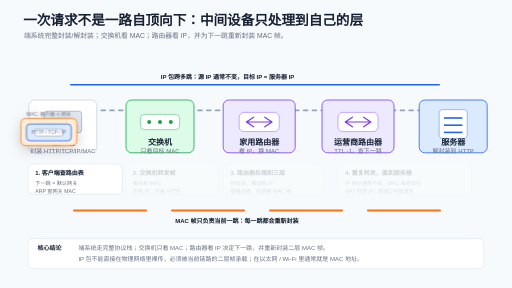
t = 0.00 s
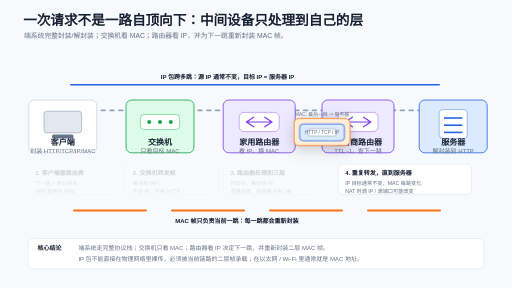
t = 9.00 s
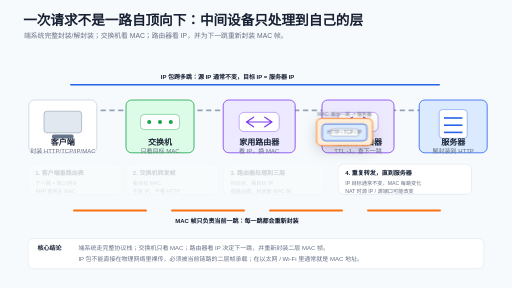
t = 9.60 s

The animated SVG that drew these frames (rendered in a browser with its animation timeline set to each time). Animation: 3 CSS @keyframes rules; frames cover the first 9.60 s, repeats indefinitely.

<svg xmlns="http://www.w3.org/2000/svg" width="1280" height="720" viewBox="0 0 1280 720" role="img" aria-labelledby="title desc">
  <title id="title">IP 包与 MAC 帧的一跳一跳转发过程</title>
  <desc id="desc">动画展示客户端封装 HTTP、TCP、IP 和 MAC 帧，交换机按 MAC 转发，路由器看 IP 决定下一跳并重新封装 MAC 帧，最终到达服务器。</desc>
  <style>
    :root {
      --bg: #f7fafc;
      --ink: #172033;
      --muted: #667085;
      --line: #cfd8e3;
      --blue: #2563eb;
      --blue-soft: #dbeafe;
      --orange: #f97316;
      --orange-soft: #ffedd5;
      --green: #16a34a;
      --green-soft: #dcfce7;
      --purple: #7c3aed;
      --purple-soft: #ede9fe;
      --card: #ffffff;
    }

    text {
      font-family: "Microsoft YaHei", "PingFang SC", Arial, sans-serif;
      fill: var(--ink);
    }

    .title {
      font-size: 34px;
      font-weight: 700;
    }

    .subtitle {
      font-size: 17px;
      fill: var(--muted);
    }

    .device-title {
      font-size: 20px;
      font-weight: 700;
    }

    .device-subtitle,
    .note {
      font-size: 15px;
      fill: var(--muted);
    }

    .label {
      font-size: 15px;
      font-weight: 700;
    }

    .small {
      font-size: 13px;
      fill: var(--muted);
    }

    .tiny {
      font-size: 12px;
      fill: var(--muted);
    }

    .card {
      fill: var(--card);
      stroke: #d9e2ec;
      stroke-width: 1.5;
      rx: 14;
    }

    .device {
      fill: #ffffff;
      stroke: #cbd5e1;
      stroke-width: 2;
      rx: 14;
    }

    .switch {
      fill: var(--green-soft);
      stroke: var(--green);
    }

    .router {
      fill: var(--purple-soft);
      stroke: var(--purple);
    }

    .server {
      fill: var(--blue-soft);
      stroke: var(--blue);
    }

    .path {
      fill: none;
      stroke: #94a3b8;
      stroke-width: 4;
      stroke-linecap: round;
      stroke-dasharray: 10 12;
    }

    .ip-line {
      stroke: var(--blue);
      stroke-width: 4;
      stroke-linecap: round;
    }

    .mac-line {
      stroke: var(--orange);
      stroke-width: 5;
      stroke-linecap: round;
    }

    .packet {
      filter: drop-shadow(0 10px 16px rgba(15, 23, 42, 0.2));
    }

    .mac-shell {
      fill: var(--orange-soft);
      stroke: var(--orange);
      stroke-width: 2;
      rx: 12;
    }

    .ip-shell {
      fill: var(--blue-soft);
      stroke: var(--blue);
      stroke-width: 2;
      rx: 9;
    }

    .http-core {
      fill: #ffffff;
      stroke: #94a3b8;
      stroke-width: 1.5;
      rx: 6;
    }

    .step {
      opacity: 0.18;
      animation: highlight 12s linear infinite;
    }

    .step1 { animation-delay: 0s; }
    .step2 { animation-delay: -9s; }
    .step3 { animation-delay: -6s; }
    .step4 { animation-delay: -3s; }

    @keyframes highlight {
      0%, 22% { opacity: 1; }
      24%, 100% { opacity: 0.18; }
    }

    #packet {
      animation: travel 12s linear infinite;
    }

    @keyframes travel {
      0% { transform: translate(122px, 330px); }
      20% { transform: translate(345px, 330px); }
      25% { transform: translate(345px, 330px); }
      45% { transform: translate(570px, 330px); }
      50% { transform: translate(570px, 330px); }
      70% { transform: translate(805px, 330px); }
      75% { transform: translate(805px, 330px); }
      95% { transform: translate(1030px, 330px); }
      100% { transform: translate(1030px, 330px); }
    }

    #mac1, #mac2, #mac3, #mac4 {
      animation: macSwap 12s linear infinite;
    }

    #mac1 { animation-delay: 0s; }
    #mac2 { animation-delay: -9s; }
    #mac3 { animation-delay: -6s; }
    #mac4 { animation-delay: -3s; }

    @keyframes macSwap {
      0%, 22% { opacity: 1; }
      24%, 100% { opacity: 0; }
    }
  </style>

  <rect width="1280" height="720" fill="var(--bg)" />

  <text x="58" y="62" class="title">一次请求不是一路自顶向下：中间设备只处理到自己的层</text>
  <text x="60" y="94" class="subtitle">端系统完整封装/解封装；交换机看 MAC；路由器看 IP，并为下一跳重新封装 MAC 帧。</text>

  <line x1="165" y1="276" x2="1115" y2="276" class="path" />
  <line x1="177" y1="212" x2="1098" y2="212" class="ip-line" />
  <text x="402" y="198" class="label" fill="var(--blue)">IP 包跨多跳：源 IP 通常不变，目标 IP = 服务器 IP</text>

  <line x1="185" y1="526" x2="365" y2="526" class="mac-line" />
  <line x1="430" y1="526" x2="610" y2="526" class="mac-line" />
  <line x1="675" y1="526" x2="855" y2="526" class="mac-line" />
  <line x1="920" y1="526" x2="1100" y2="526" class="mac-line" />
  <text x="438" y="557" class="label" fill="var(--orange)">MAC 帧只负责当前一跳：每一跳都会重新封装</text>

  <g transform="translate(72 250)">
    <rect class="device" width="170" height="132" />
    <rect x="38" y="28" width="94" height="54" rx="7" fill="#e2e8f0" stroke="#64748b" />
    <rect x="58" y="86" width="54" height="10" rx="4" fill="#64748b" />
    <text x="85" y="112" text-anchor="middle" class="device-title">客户端</text>
    <text x="85" y="132" text-anchor="middle" class="device-subtitle">封装 HTTP/TCP/IP/MAC</text>
  </g>

  <g transform="translate(315 250)">
    <rect class="device switch" width="170" height="132" />
    <rect x="36" y="36" width="98" height="38" rx="10" fill="#ffffff" stroke="#16a34a" />
    <circle cx="58" cy="55" r="5" fill="#16a34a" />
    <circle cx="85" cy="55" r="5" fill="#16a34a" />
    <circle cx="112" cy="55" r="5" fill="#16a34a" />
    <text x="85" y="112" text-anchor="middle" class="device-title">交换机</text>
    <text x="85" y="132" text-anchor="middle" class="device-subtitle">只看目标 MAC</text>
  </g>

  <g transform="translate(558 250)">
    <rect class="device router" width="180" height="132" />
    <rect x="40" y="31" width="100" height="48" rx="12" fill="#ffffff" stroke="#7c3aed" />
    <path d="M58 55h64M76 43l-18 12 18 12M104 43l18 12-18 12" fill="none" stroke="#7c3aed" stroke-width="3" stroke-linecap="round" stroke-linejoin="round" />
    <text x="90" y="112" text-anchor="middle" class="device-title">家用路由器</text>
    <text x="90" y="132" text-anchor="middle" class="device-subtitle">看 IP，换 MAC</text>
  </g>

  <g transform="translate(805 250)">
    <rect class="device router" width="180" height="132" />
    <rect x="40" y="31" width="100" height="48" rx="12" fill="#ffffff" stroke="#7c3aed" />
    <path d="M58 55h64M76 43l-18 12 18 12M104 43l18 12-18 12" fill="none" stroke="#7c3aed" stroke-width="3" stroke-linecap="round" stroke-linejoin="round" />
    <text x="90" y="112" text-anchor="middle" class="device-title">运营商路由器</text>
    <text x="90" y="132" text-anchor="middle" class="device-subtitle">TTL -1，查下一跳</text>
  </g>

  <g transform="translate(1048 250)">
    <rect class="device server" width="170" height="132" />
    <rect x="50" y="24" width="70" height="72" rx="8" fill="#ffffff" stroke="#2563eb" />
    <line x1="62" y1="45" x2="108" y2="45" stroke="#2563eb" stroke-width="4" />
    <line x1="62" y1="63" x2="108" y2="63" stroke="#2563eb" stroke-width="4" />
    <line x1="62" y1="81" x2="108" y2="81" stroke="#2563eb" stroke-width="4" />
    <text x="85" y="112" text-anchor="middle" class="device-title">服务器</text>
    <text x="85" y="132" text-anchor="middle" class="device-subtitle">解封装到 HTTP</text>
  </g>

  <g class="step step1">
    <rect x="70" y="410" width="236" height="76" class="card" />
    <text x="88" y="437" class="label">1. 客户端查路由表</text>
    <text x="88" y="462" class="small">下一跳 = 默认网关</text>
    <text x="88" y="482" class="small">ARP 查网关 MAC</text>
  </g>

  <g class="step step2">
    <rect x="314" y="410" width="232" height="76" class="card" />
    <text x="332" y="437" class="label">2. 交换机转发帧</text>
    <text x="332" y="462" class="small">看目标 MAC</text>
    <text x="332" y="482" class="small">不拆 IP，不看 HTTP</text>
  </g>

  <g class="step step3">
    <rect x="558" y="410" width="252" height="76" class="card" />
    <text x="576" y="437" class="label">3. 路由器处理到三层</text>
    <text x="576" y="462" class="small">拆旧帧，看目标 IP</text>
    <text x="576" y="482" class="small">查路由表，封装新 MAC 帧</text>
  </g>

  <g class="step step4">
    <rect x="845" y="410" width="334" height="76" class="card" />
    <text x="863" y="437" class="label">4. 重复转发，直到服务器</text>
    <text x="863" y="462" class="small">IP 目标通常不变，MAC 每跳变化</text>
    <text x="863" y="482" class="small">NAT 时源 IP / 源端口可能改变</text>
  </g>

  <g id="packet" class="packet">
    <rect x="-70" y="-34" width="140" height="68" class="mac-shell" />
    <rect x="-56" y="-20" width="112" height="42" class="ip-shell" />
    <rect x="-36" y="-8" width="72" height="18" class="http-core" />
    <text x="0" y="-40" text-anchor="middle" class="tiny" id="mac1">MAC: 客户端 -> 网关</text>
    <text x="0" y="-40" text-anchor="middle" class="tiny" id="mac2">MAC: 路由器 -> 下一跳</text>
    <text x="0" y="-40" text-anchor="middle" class="tiny" id="mac3">MAC: 运营商 -> 下一跳</text>
    <text x="0" y="-40" text-anchor="middle" class="tiny" id="mac4">MAC: 最后一跳 -> 服务器</text>
    <text x="0" y="5" text-anchor="middle" class="tiny">HTTP / TCP / IP</text>
  </g>

  <g transform="translate(70 596)">
    <rect class="card" width="1140" height="76" />
    <text x="24" y="30" class="label">核心结论</text>
    <text x="126" y="30" class="note">端系统走完整协议栈；交换机只看 MAC；路由器看 IP 决定下一跳，并重新封装二层 MAC 帧。</text>
    <text x="126" y="56" class="note">IP 包不能直接在物理网络里裸传，必须被当前链路的二层帧承载；在以太网 / Wi-Fi 里通常就是 MAC 地址。</text>
  </g>
</svg>
